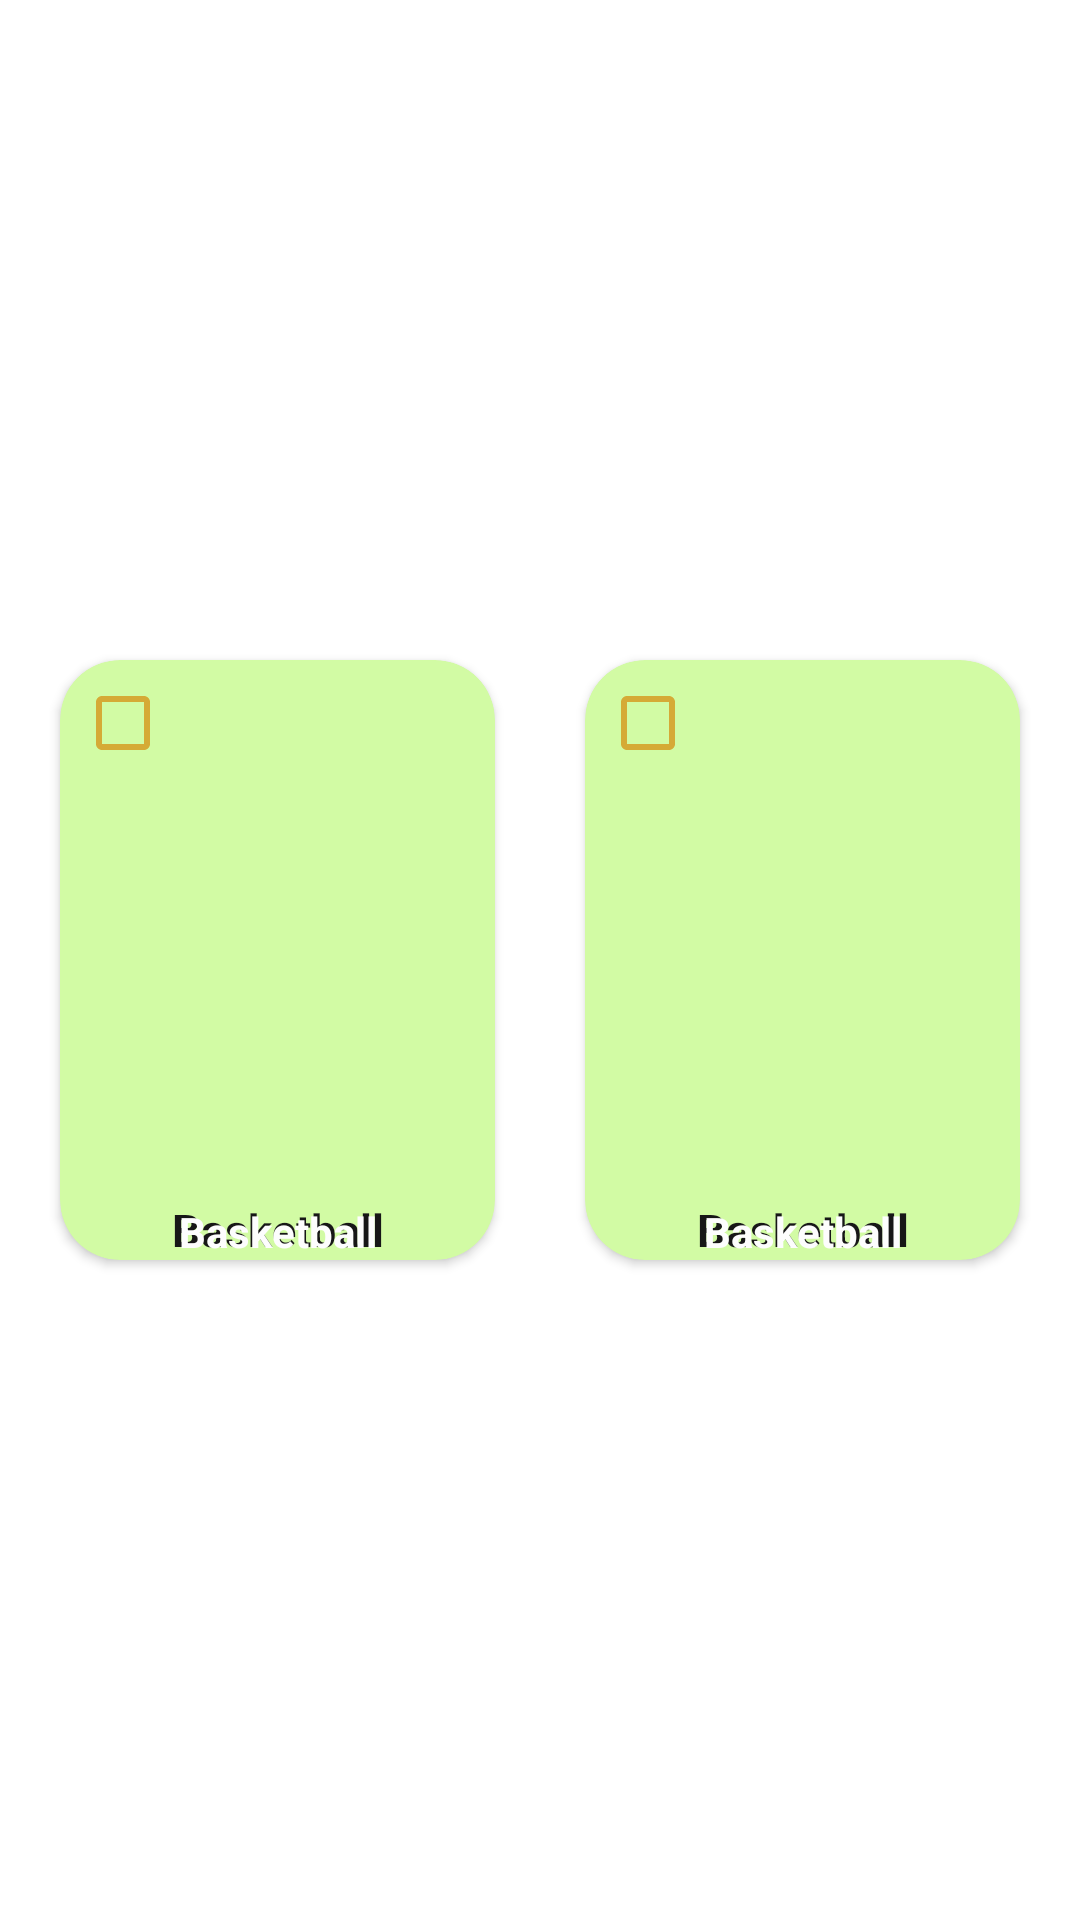

The Android layout XML behind this screen, and the referenced resources:
<!-- AndroidManifest.xml: application theme Theme.UPANGChattingApp -->
<!-- res/layout/interest_item.xml -->
<?xml version="1.0" encoding="utf-8"?>
<LinearLayout xmlns:android="http://schemas.android.com/apk/res/android"
    android:layout_width="match_parent"
    android:layout_height="wrap_content"
    xmlns:app="http://schemas.android.com/apk/res-auto"
    android:layout_margin="5dp"
    android:gravity="center"
    android:background="@null">

    <androidx.cardview.widget.CardView
        android:layout_width="145dp"
        android:layout_height="200dp"
        app:cardCornerRadius="20dp"
        app:cardBackgroundColor="@color/light_green"
        android:layout_gravity="center"
        android:layout_margin="15dp"
        android:background="@null">
    <RelativeLayout
        android:layout_width="match_parent"
        android:layout_height="match_parent">

        <androidx.appcompat.widget.AppCompatCheckBox
            android:id="@+id/check"
            android:layout_width="match_parent"
            android:elevation="5dp"
            android:layout_margin="5dp"
            android:gravity="start"
            android:buttonTint="@color/primary_color"
            android:layout_height="match_parent" />

        <ImageView
            android:id="@+id/imgInterest"
            android:layout_width="match_parent"
            android:layout_height="match_parent"
            android:layout_centerInParent="true"
            android:scaleType="fitXY"
            app:srcCompat="@drawable/basketball" />

        <TextView
            android:id="@+id/tvInterestBorder"
            android:layout_width="wrap_content"
            android:layout_height="wrap_content"
            android:layout_alignParentBottom="true"
            android:layout_alignParentEnd="true"
            android:layout_alignParentStart="true"
            android:gravity="center"
            android:textStyle="bold"
            android:textColor="@color/black"
            android:textSize="15sp"
            android:text="Basketball"/>

        <TextView
            android:id="@+id/tvInterest"
            android:layout_width="wrap_content"
            android:layout_height="wrap_content"
            android:layout_alignParentBottom="true"
            android:layout_alignParentEnd="true"
            android:layout_alignParentStart="true"
            android:gravity="center"
            android:textStyle="bold"
            android:textColor="@color/white"
            android:text="Basketball" />

    </RelativeLayout>
    </androidx.cardview.widget.CardView>

    <androidx.cardview.widget.CardView
        android:layout_width="145dp"
        android:layout_height="200dp"
        app:cardCornerRadius="20dp"
        app:cardBackgroundColor="@color/light_green"
        android:layout_margin="15dp"

        android:background="@null">
        <RelativeLayout
            android:layout_width="match_parent"
            android:layout_height="match_parent">



            <androidx.appcompat.widget.AppCompatCheckBox
                android:id="@+id/check2"
                android:layout_width="match_parent"
                android:elevation="5dp"
                android:layout_margin="5dp"
                android:gravity="start"
                android:buttonTint="@color/primary_color"
                android:layout_height="match_parent" />

            <ImageView
                android:id="@+id/imgInterest2"
                android:layout_width="match_parent"
                android:layout_height="match_parent"
                android:layout_centerInParent="true"
                android:scaleType="fitXY"
                app:srcCompat="@drawable/basketball" />

            <TextView
                android:id="@+id/tvInterest2Border"
                android:layout_width="wrap_content"
                android:layout_height="wrap_content"
                android:layout_alignParentBottom="true"
                android:layout_alignParentEnd="true"
                android:layout_alignParentStart="true"
                android:gravity="center"
                android:textStyle="bold"
                android:textColor="@color/black"
                android:textSize="15sp"
                android:text="Basketball"/>

            <TextView
                android:id="@+id/tvInterest2"
                android:layout_width="wrap_content"
                android:layout_height="wrap_content"
                android:layout_alignParentBottom="true"
                android:layout_alignParentEnd="true"
                android:layout_alignParentStart="true"
                android:gravity="center"
                android:textStyle="bold"
                android:textColor="@color/white"
                android:text="Basketball" />

        </RelativeLayout>
    </androidx.cardview.widget.CardView>
</LinearLayout>
<!-- resources referenced by this layout -->
<resources>
  <color name="black">#171717</color>
  <color name="light_green">#D2FBA4</color>
  <color name="primary_color">#D5AA36</color>
  <color name="white">#FDFDFD</color>
  <style name="Theme.UPANGChattingApp" parent="Theme.MaterialComponents.DayNight.NoActionBar">
          
          <item name="colorPrimary">@color/primary_color</item>
          <item name="colorPrimaryVariant">@color/white</item>
          <item name="colorOnPrimary">@color/white</item>
          
          <item name="colorSecondary">@color/secondary_color</item>
          <item name="colorSecondaryVariant">@color/teal_700</item>
          <item name="colorOnSecondary">@color/black</item>
          
          <item name="android:statusBarColor">?attr/colorPrimaryVariant</item>
          <item name="android:navigationBarColor">@color/white</item>
          <item name="android:windowLightStatusBar">true</item>
          
      </style>
  <color name="secondary_color">#3E6213</color>
  <color name="teal_700">#FF018786</color>
</resources>
